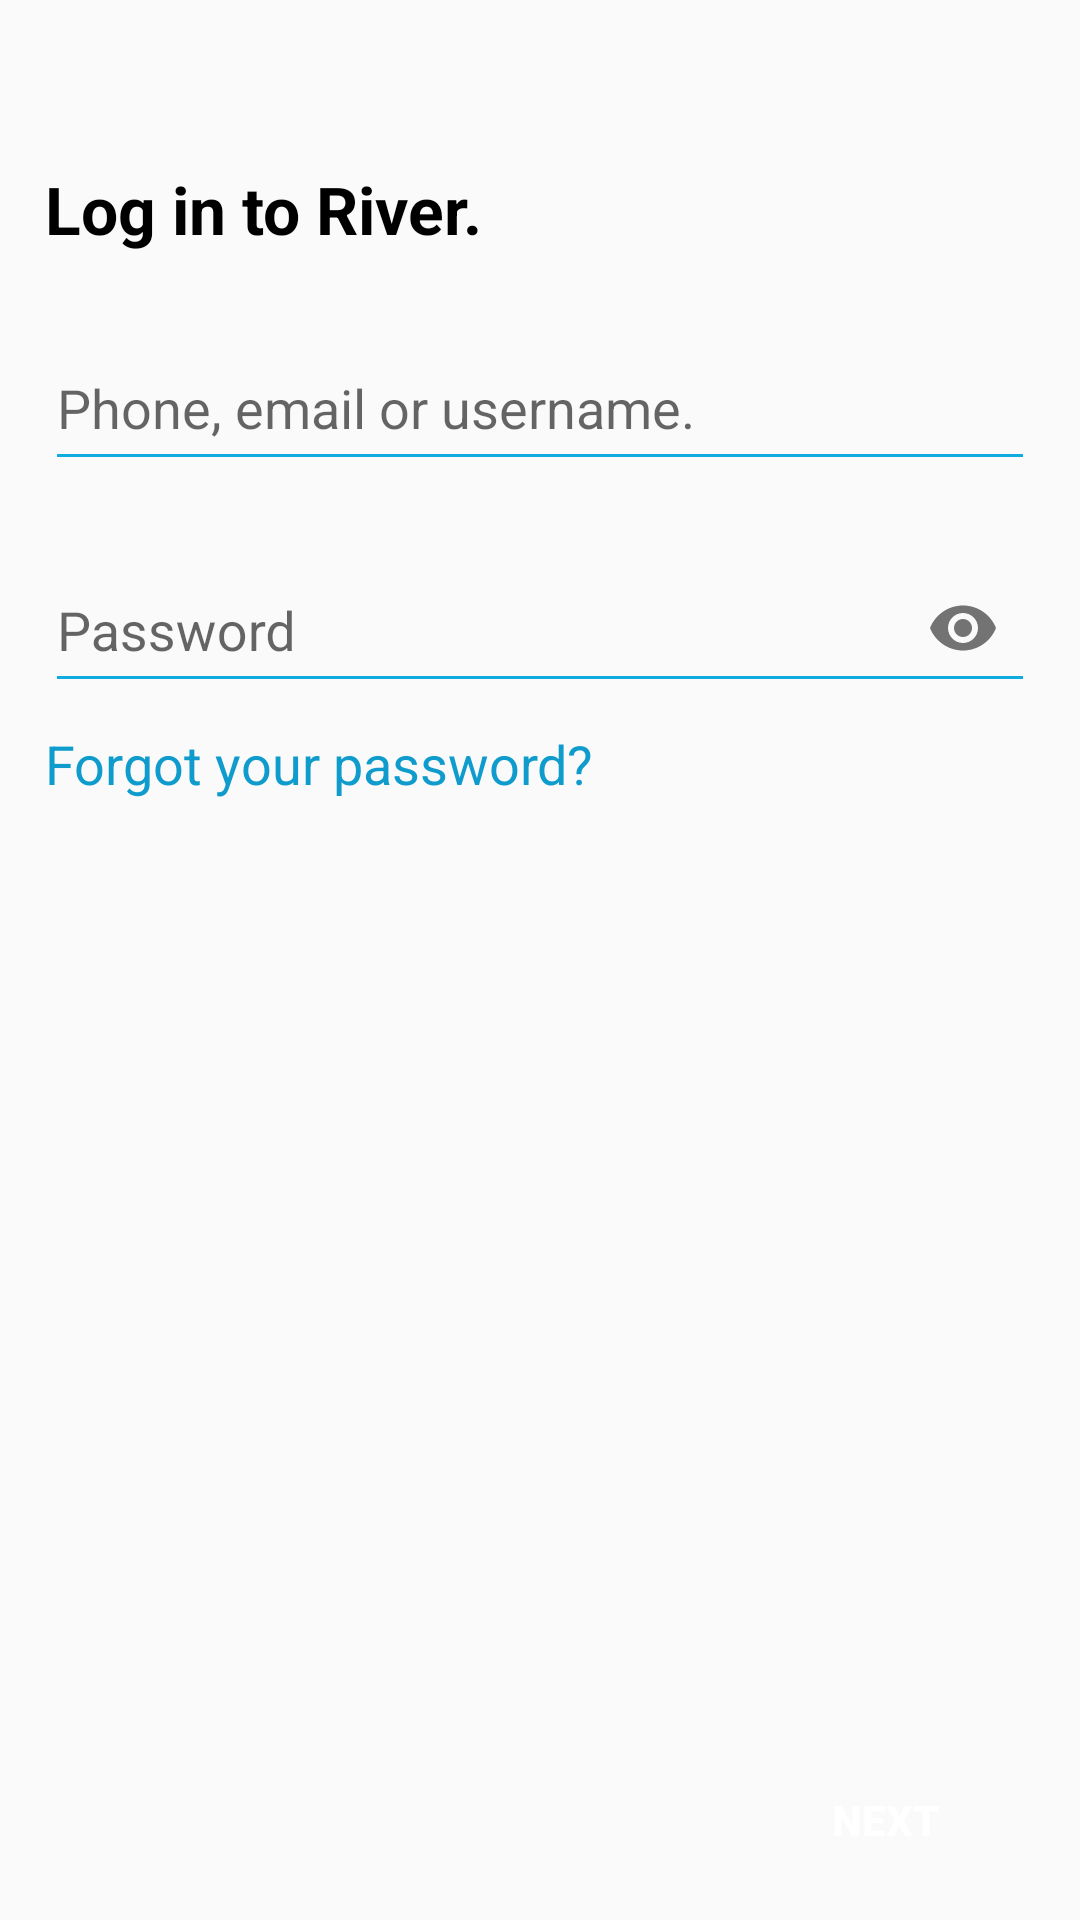

Android layout source for this screen:
<!-- AndroidManifest.xml: application theme Theme.River -->
<!-- res/layout/activity_sign_in.xml -->
<?xml version="1.0" encoding="utf-8"?>
<LinearLayout xmlns:android="http://schemas.android.com/apk/res/android"
    xmlns:app="http://schemas.android.com/apk/res-auto"
    xmlns:tools="http://schemas.android.com/tools"
    android:layout_width="match_parent"
    android:layout_height="match_parent"
    android:orientation="vertical"
    tools:context=".Activitys.SignInActivity">

    
    <androidx.constraintlayout.widget.ConstraintLayout
        android:layout_width="match_parent"
        android:layout_height="wrap_content"
        android:minHeight="30dp"
        android:layout_marginTop="10dp"
        app:layout_constraintEnd_toEndOf="parent"
        app:layout_constraintStart_toStartOf="parent"
        app:layout_constraintTop_toTopOf="parent">

        
        <ImageView
            android:id="@+id/btn_back_signIn"
            android:layout_width="30dp"
            android:layout_height="30dp"
            android:src="@drawable/ic_arrow_back"
            android:layout_marginStart="10dp"
            app:layout_constraintBottom_toBottomOf="parent"
            app:layout_constraintStart_toStartOf="parent"
            app:layout_constraintTop_toTopOf="parent"
            tools:ignore="ContentDescription" />

    </androidx.constraintlayout.widget.ConstraintLayout>

    
    <LinearLayout
        android:layout_width="match_parent"
        android:layout_height="match_parent"
        android:orientation="vertical"
        android:padding="15dp"
        app:layout_constraintBottom_toTopOf="@+id/container_bottom_validate_email"
        app:layout_constraintTop_toTopOf="parent">

        
        <androidx.constraintlayout.widget.ConstraintLayout
            android:layout_width="match_parent"
            android:layout_height="match_parent">

            
            <ScrollView
                android:layout_width="match_parent"
                android:layout_height="0dp"
                android:layout_marginBottom="5dp"
                android:fillViewport="true"
                android:scrollbarSize="1dp"
                app:layout_constraintBottom_toTopOf="@+id/container_bottom_signIn"
                app:layout_constraintTop_toTopOf="parent">

                
                <LinearLayout
                    android:layout_width="match_parent"
                    android:layout_height="wrap_content"
                    android:orientation="vertical">

                    
                    <TextView
                        android:layout_width="match_parent"
                        android:layout_height="wrap_content"
                        android:text="@string/login_to_river"
                        android:textColor="@color/black"
                        android:textSize="22sp"
                        android:textStyle="bold" />

                    
                    <com.google.android.material.textfield.TextInputLayout
                        android:id="@+id/edit_ls_login_method_signIn"
                        android:layout_width="match_parent"
                        android:layout_height="wrap_content"
                        android:layout_marginTop="15dp"
                        android:maxWidth="320dp"
                        android:minWidth="320dp"
                        app:hintEnabled="true"
                        app:layout_constraintEnd_toEndOf="parent"
                        app:layout_constraintStart_toStartOf="parent"
                        app:layout_constraintTop_toBottomOf="@+id/name_tl_signUp">

                        
                        <com.google.android.material.textfield.TextInputEditText
                            android:id="@+id/edit_login_method_signIn"
                            android:layout_width="match_parent"
                            android:layout_height="wrap_content"
                            android:backgroundTint="@color/base_color"
                            android:hint="@string/phone_email_or_username"
                            android:inputType="text"
                            android:minHeight="50dp"
                            android:textSize="18sp" />

                    </com.google.android.material.textfield.TextInputLayout>

                    
                    <com.google.android.material.textfield.TextInputLayout
                        android:id="@+id/edit_ls_password_signIn"
                        android:layout_width="match_parent"
                        android:layout_height="wrap_content"
                        android:layout_marginTop="13dp"
                        android:maxWidth="320dp"
                        android:minWidth="320dp"
                        app:hintEnabled="true"
                        app:passwordToggleEnabled="true"
                        app:layout_constraintEnd_toEndOf="parent"
                        app:layout_constraintStart_toStartOf="parent"
                        app:layout_constraintTop_toBottomOf="@+id/name_tl_signUp">

                        
                        <com.google.android.material.textfield.TextInputEditText
                            android:id="@+id/edit_password_signIn"
                            android:layout_width="match_parent"
                            android:layout_height="wrap_content"
                            android:backgroundTint="@color/base_color"
                            android:hint="@string/password"
                            android:inputType="textPassword"
                            android:minHeight="50dp"
                            android:textSize="18sp" />

                    </com.google.android.material.textfield.TextInputLayout>

                    
                    <TextView
                        android:id="@+id/txt_didNot_receive_email_validate_email"
                        android:layout_width="wrap_content"
                        android:layout_height="wrap_content"
                        android:minHeight="50dp"
                        android:layout_marginTop="8dp"
                        android:text="@string/forgot_your_password"
                        android:textColor="@color/base_color_click"
                        android:textSize="18sp" />

                </LinearLayout>

            </ScrollView>

            
            <androidx.constraintlayout.widget.ConstraintLayout
                android:id="@+id/container_bottom_signIn"
                android:layout_width="match_parent"
                android:layout_height="wrap_content"
                android:layout_gravity="bottom"
                android:background="@color/transparent"
                app:layout_constraintBottom_toBottomOf="parent">

                
                <Button
                    android:id="@+id/btn_next_signIn"
                    android:layout_width="100dp"
                    android:layout_height="35dp"
                    android:text="@string/next"
                    android:textColor="@color/white"
                    android:textStyle="bold"
                    android:enabled="false"
                    android:layout_marginTop="1dp"
                    android:layout_marginBottom="1dp"
                    android:background="@drawable/custom_button_disable_next"
                    app:layout_constraintBottom_toBottomOf="parent"
                    app:layout_constraintEnd_toEndOf="parent"
                    app:layout_constraintTop_toTopOf="parent"/>

            </androidx.constraintlayout.widget.ConstraintLayout>

        </androidx.constraintlayout.widget.ConstraintLayout>

    </LinearLayout>

</LinearLayout>
<!-- resources referenced by this layout -->
<resources>
  <color name="base_color">#10ace0</color>
  <color name="base_color_click">#0F9CCC</color>
  <color name="black">#FF000000</color>
  <color name="transparent">#00FFFFFF</color>
  <color name="white">#FFFFFFFF</color>
  <string name="forgot_your_password">Forgot your password?</string>
  <string name="login_to_river">Log in to River.</string>
  <string name="next">Next</string>
  <string name="password">Password</string>
  <string name="phone_email_or_username">Phone, email or username.</string>
  <style name="Theme.River" parent="Theme.AppCompat.Light.NoActionBar">
          
          <item name="colorPrimary">@color/purple_500</item>
          <item name="colorPrimaryVariant">@color/purple_700</item>
          <item name="colorOnPrimary">@color/white</item>
          
          <item name="colorSecondary">@color/teal_200</item>
          <item name="colorSecondaryVariant">@color/teal_700</item>
          <item name="colorOnSecondary">@color/black</item>
          <item name="colorAccent">@color/base_color</item>
          
          <item name="android:statusBarColor" tools:targetApi="l">@color/BarColor</item>
          <item name="android:navigationBarColor" tools:targetApi="l">@color/BarColor</item>
          
      </style>
  <color name="purple_500">#FF6200EE</color>
  <color name="purple_700">#504F4F</color>
  <color name="teal_200">#FF03DAC5</color>
  <color name="teal_700">#FF018786</color>
  <color name="BarColor">#DDDADA</color>
</resources>
